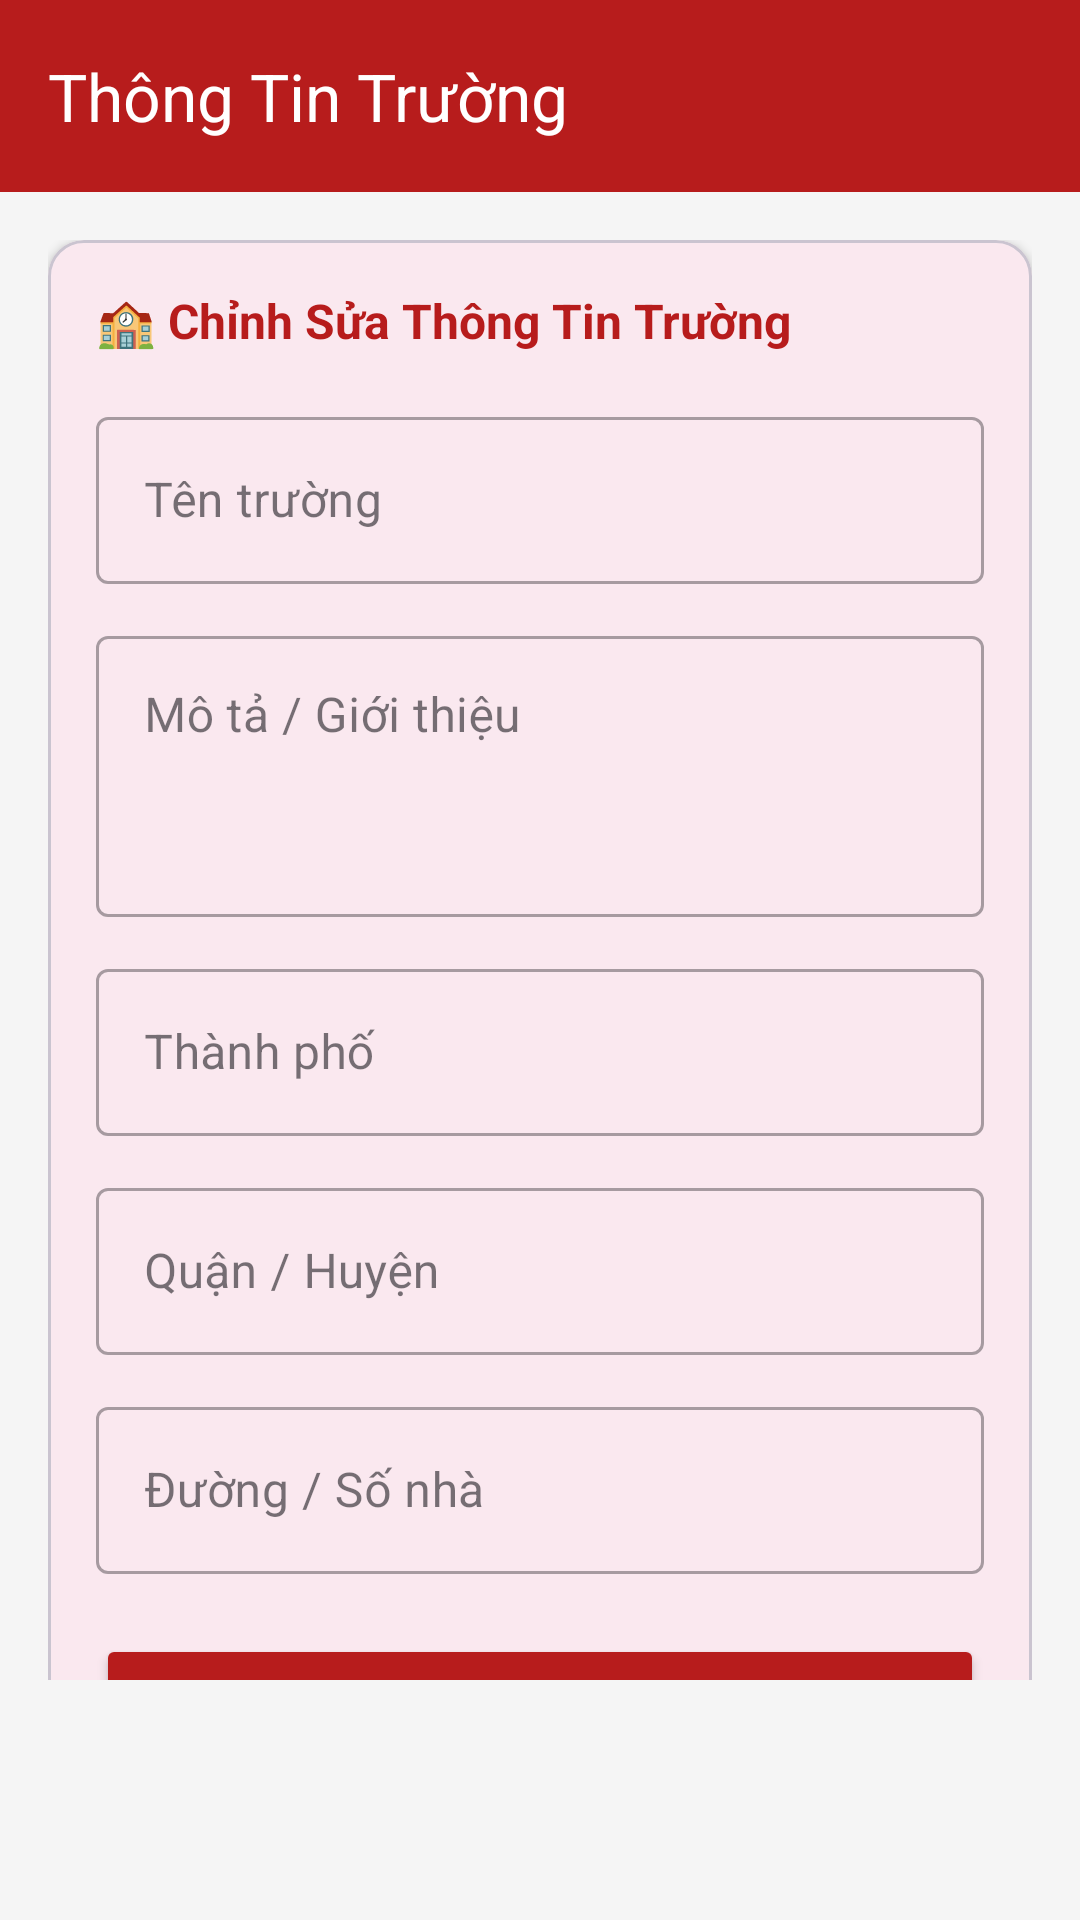

Write the Android layout XML for this screen, with the resource values it uses.
<!-- AndroidManifest.xml: application theme Theme.TuVanTuyenSinhHaUI -->
<!-- res/layout/activity_admin_truong_manage.xml -->
<?xml version="1.0" encoding="utf-8"?>
<androidx.coordinatorlayout.widget.CoordinatorLayout
    xmlns:android="http://schemas.android.com/apk/res/android"
    xmlns:app="http://schemas.android.com/apk/res-auto"
    android:layout_width="match_parent"
    android:layout_height="match_parent"
    android:background="#F5F5F5">

    <com.google.android.material.appbar.AppBarLayout
        android:layout_width="match_parent"
        android:layout_height="wrap_content">
        <androidx.appcompat.widget.Toolbar
            android:id="@+id/toolbar"
            android:layout_width="match_parent"
            android:layout_height="?attr/actionBarSize"
            android:background="#B71C1C"
            app:title="Thông Tin Trường"
            app:titleTextColor="@color/white"
            app:navigationIcon="@drawable/ic_arrow_back" />
    </com.google.android.material.appbar.AppBarLayout>

    <ScrollView
        android:layout_width="match_parent"
        android:layout_height="match_parent"
        android:paddingBottom="80dp"
        app:layout_behavior="@string/appbar_scrolling_view_behavior">

        <LinearLayout
            android:layout_width="match_parent"
            android:layout_height="wrap_content"
            android:orientation="vertical"
            android:padding="16dp">

            <com.google.android.material.card.MaterialCardView
                android:layout_width="match_parent"
                android:layout_height="wrap_content"
                app:cardElevation="2dp"
                app:cardCornerRadius="12dp">

                <LinearLayout
                    android:layout_width="match_parent"
                    android:layout_height="wrap_content"
                    android:orientation="vertical"
                    android:padding="16dp">

                    <TextView
                        android:layout_width="wrap_content"
                        android:layout_height="wrap_content"
                        android:text="🏫 Chỉnh Sửa Thông Tin Trường"
                        android:textSize="16sp"
                        android:textStyle="bold"
                        android:textColor="#B71C1C"
                        android:layout_marginBottom="16dp" />

                    <com.google.android.material.textfield.TextInputLayout
                        android:layout_width="match_parent"
                        android:layout_height="wrap_content"
                        android:hint="Tên trường"
                        style="@style/Widget.MaterialComponents.TextInputLayout.OutlinedBox"
                        android:layout_marginBottom="12dp">
                        <com.google.android.material.textfield.TextInputEditText
                            android:id="@+id/etTenTruong"
                            android:layout_width="match_parent"
                            android:layout_height="wrap_content" />
                    </com.google.android.material.textfield.TextInputLayout>

                    <com.google.android.material.textfield.TextInputLayout
                        android:layout_width="match_parent"
                        android:layout_height="wrap_content"
                        android:hint="Mô tả / Giới thiệu"
                        style="@style/Widget.MaterialComponents.TextInputLayout.OutlinedBox"
                        android:layout_marginBottom="12dp">
                        <com.google.android.material.textfield.TextInputEditText
                            android:id="@+id/etMoTa"
                            android:layout_width="match_parent"
                            android:layout_height="wrap_content"
                            android:minLines="3"
                            android:gravity="top" />
                    </com.google.android.material.textfield.TextInputLayout>

                    <com.google.android.material.textfield.TextInputLayout
                        android:layout_width="match_parent"
                        android:layout_height="wrap_content"
                        android:hint="Thành phố"
                        style="@style/Widget.MaterialComponents.TextInputLayout.OutlinedBox"
                        android:layout_marginBottom="12dp">
                        <com.google.android.material.textfield.TextInputEditText
                            android:id="@+id/etThanhPho"
                            android:layout_width="match_parent"
                            android:layout_height="wrap_content" />
                    </com.google.android.material.textfield.TextInputLayout>

                    <com.google.android.material.textfield.TextInputLayout
                        android:layout_width="match_parent"
                        android:layout_height="wrap_content"
                        android:hint="Quận / Huyện"
                        style="@style/Widget.MaterialComponents.TextInputLayout.OutlinedBox"
                        android:layout_marginBottom="12dp">
                        <com.google.android.material.textfield.TextInputEditText
                            android:id="@+id/etQuan"
                            android:layout_width="match_parent"
                            android:layout_height="wrap_content" />
                    </com.google.android.material.textfield.TextInputLayout>

                    <com.google.android.material.textfield.TextInputLayout
                        android:layout_width="match_parent"
                        android:layout_height="wrap_content"
                        android:hint="Đường / Số nhà"
                        style="@style/Widget.MaterialComponents.TextInputLayout.OutlinedBox"
                        android:layout_marginBottom="20dp">
                        <com.google.android.material.textfield.TextInputEditText
                            android:id="@+id/etDuong"
                            android:layout_width="match_parent"
                            android:layout_height="wrap_content" />
                    </com.google.android.material.textfield.TextInputLayout>

                    <Button
                        android:id="@+id/btnSave"
                        android:layout_width="match_parent"
                        android:layout_height="56dp"
                        android:text="💾 Lưu Thay Đổi"
                        android:backgroundTint="#B71C1C"
                        android:textColor="@color/white"
                        android:textSize="16sp"
                        android:textStyle="bold" />

                </LinearLayout>
            </com.google.android.material.card.MaterialCardView>

        </LinearLayout>
    </ScrollView>

</androidx.coordinatorlayout.widget.CoordinatorLayout>
<!-- resources referenced by this layout -->
<resources>
  <color name="white">#FFFFFFFF</color>
  <style name="Theme.TuVanTuyenSinhHaUI" parent="Base.Theme.TuVanTuyenSinhHaUI" />
  <style name="Base.Theme.TuVanTuyenSinhHaUI" parent="Theme.Material3.DayNight.NoActionBar">
          <item name="colorPrimary">@color/haui_red</item>
          <item name="colorPrimaryVariant">@color/haui_red_dark</item>
          <item name="colorOnPrimary">@color/white</item>
      </style>
  <color name="haui_red">#C62828</color>
  <color name="haui_red_dark">#8E0000</color>
</resources>
